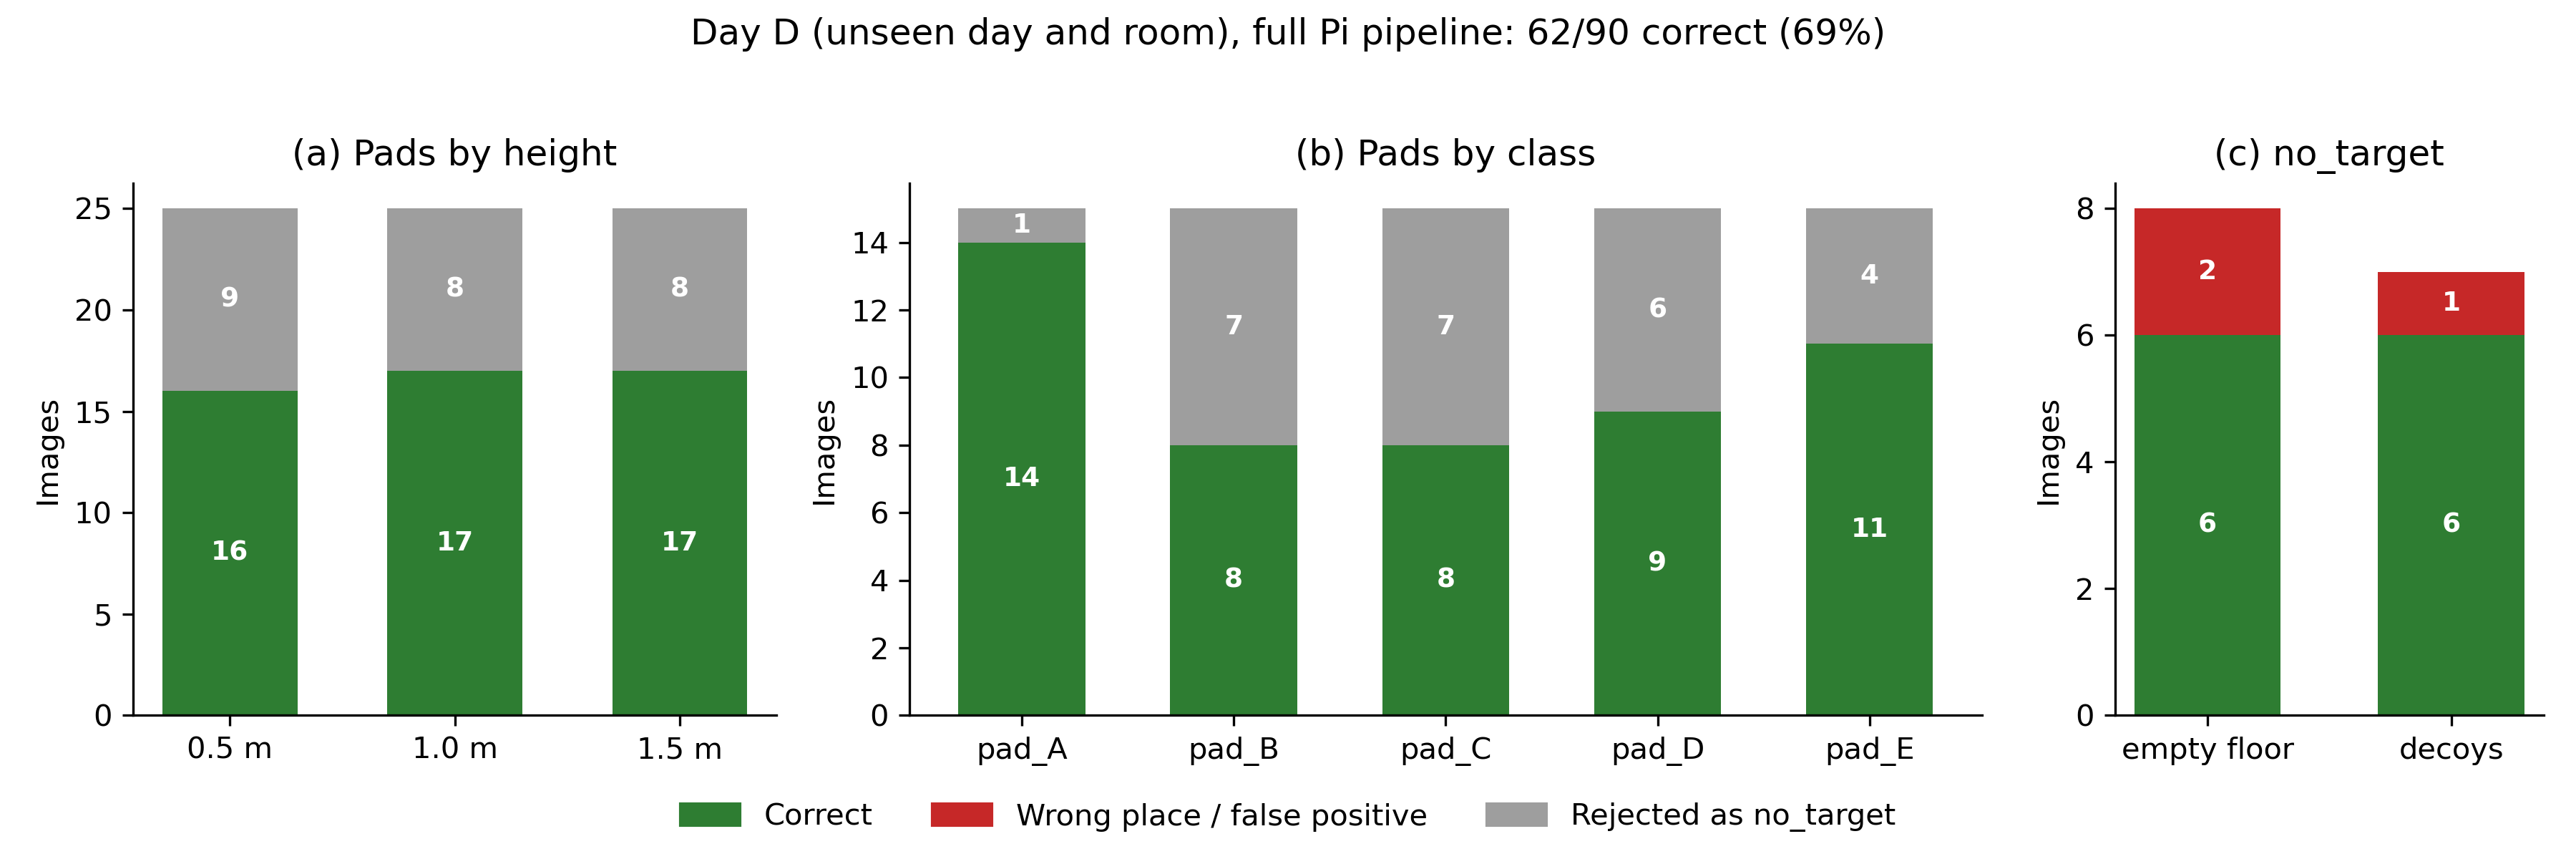

Source data for this figure (header and first rows):
file, day, class, session, height_m, lighting, note, full_label, full_confidence, full_second, full_color_ok, tile_label, tile_confidence, tile_second, tile_color_ok
pad_A/20261024_130512_000.jpg, D, pad_A, 20261024_130512, 0.5, ceiling, roomD, pad_A, 0.9731, 0.02657, False, pad_A, 0.9745, 0.0255, False
pad_A/20261024_130512_001.jpg, D, pad_A, 20261024_130512, 0.5, ceiling, roomD, pad_A, 0.9872, 0.01256, False, pad_A, 0.9507, 0.04923, False
pad_A/20261024_130512_002.jpg, D, pad_A, 20261024_130512, 0.5, ceiling, roomD, pad_A, 0.9928, 0.006707, False, pad_A, 0.9945, 0.00553, False
pad_A/20261024_130512_003.jpg, D, pad_A, 20261024_130512, 0.5, ceiling, roomD, pad_A, 0.999, 0.0009605, False, pad_A, 0.9474, 0.0526, False
pad_A/20261024_130512_004.jpg, D, pad_A, 20261024_130512, 0.5, ceiling, roomD, pad_A, 0.4103, 0.5229, False, pad_A, 0.6414, 0.3582, False
pad_A/20261024_130614_000.jpg, D, pad_A, 20261024_130614, 1.0, ceiling, roomD, pad_A, 0.9779, 0.02173, False, pad_A, 0.9931, 0.006848, False
pad_A/20261024_130614_001.jpg, D, pad_A, 20261024_130614, 1.0, ceiling, roomD, pad_A, 0.5641, 0.435, False, pad_A, 0.9979, 0.002055, False
pad_A/20261024_130614_002.jpg, D, pad_A, 20261024_130614, 1.0, ceiling, roomD, pad_A, 0.9219, 0.07799, False, pad_A, 0.9665, 0.03324, False
pad_A/20261024_130614_003.jpg, D, pad_A, 20261024_130614, 1.0, ceiling, roomD, pad_A, 0.9579, 0.04174, False, pad_A, 0.9933, 0.006342, False
pad_A/20261024_130614_004.jpg, D, pad_A, 20261024_130614, 1.0, ceiling, roomD, pad_A, 0.9939, 0.005933, False, pad_A, 0.9844, 0.01549, False
pad_A/20261024_130705_000.jpg, D, pad_A, 20261024_130705, 1.5, ceiling, roomD, pad_A, 0.9645, 0.02183, False, pad_A, 0.9979, 0.002001, False
pad_A/20261024_130705_001.jpg, D, pad_A, 20261024_130705, 1.5, ceiling, roomD, pad_A, 0.8833, 0.1116, False, pad_A, 0.9981, 0.001921, False
pad_A/20261024_130705_002.jpg, D, pad_A, 20261024_130705, 1.5, ceiling, roomD, pad_A, 0.2395, 0.5942, False, pad_A, 0.9971, 0.002692, False
pad_A/20261024_130705_003.jpg, D, pad_A, 20261024_130705, 1.5, ceiling, roomD, pad_A, 0.9451, 0.03128, False, pad_A, 0.9983, 0.001705, False
pad_A/20261024_130705_004.jpg, D, pad_A, 20261024_130705, 1.5, ceiling, roomD, pad_A, 0.9776, 0.01708, False, pad_A, 0.9962, 0.003627, False
pad_B/20261024_130922_000.jpg, D, pad_B, 20261024_130922, 0.5, ceiling, roomD, pad_B, 0.6439, 0.267, True, pad_C, 0.876, 0.08006, False
pad_B/20261024_130922_001.jpg, D, pad_B, 20261024_130922, 0.5, ceiling, roomD, pad_B, 0.6061, 0.3033, True, pad_C, 0.8457, 0.1329, False
pad_B/20261024_130922_002.jpg, D, pad_B, 20261024_130922, 0.5, ceiling, roomD, pad_B, 0.9602, 0.02441, True, pad_B, 0.7524, 0.2074, True
pad_B/20261024_130922_003.jpg, D, pad_B, 20261024_130922, 0.5, ceiling, roomD, pad_B, 0.9827, 0.01011, True, pad_B, 0.7995, 0.1547, True
pad_B/20261024_130922_004.jpg, D, pad_B, 20261024_130922, 0.5, ceiling, roomD, pad_B, 0.5803, 0.3806, True, pad_B, 0.8436, 0.1035, True
pad_B/20261024_131553_000.jpg, D, pad_B, 20261024_131553, 1.0, ceiling, roomD, pad_B, 0.9525, 0.02892, True, pad_B, 0.9781, 0.01268, True
pad_B/20261024_131553_001.jpg, D, pad_B, 20261024_131553, 1.0, ceiling, roomD, pad_B, 0.941, 0.04516, True, pad_B, 0.9949, 0.004136, True
pad_B/20261024_131553_002.jpg, D, pad_B, 20261024_131553, 1.0, ceiling, roomD, pad_B, 0.9531, 0.01731, True, pad_B, 0.977, 0.01783, True
pad_B/20261024_131553_003.jpg, D, pad_B, 20261024_131553, 1.0, ceiling, roomD, pad_B, 0.7384, 0.1953, True, pad_B, 0.9279, 0.03906, True
pad_B/20261024_131553_004.jpg, D, pad_B, 20261024_131553, 1.0, ceiling, roomD, pad_B, 0.6954, 0.2525, True, pad_B, 0.7346, 0.162, True
pad_B/20261024_131653_000.jpg, D, pad_B, 20261024_131653, 1.5, ceiling, roomD, pad_B, 0.7144, 0.1201, True, pad_B, 0.964, 0.02916, True
pad_B/20261024_131653_001.jpg, D, pad_B, 20261024_131653, 1.5, ceiling, roomD, pad_B, 0.3598, 0.4141, True, pad_B, 0.7626, 0.2251, True
pad_B/20261024_131653_002.jpg, D, pad_B, 20261024_131653, 1.5, ceiling, roomD, pad_B, 0.9777, 0.01686, True, pad_B, 0.9767, 0.02023, True
pad_B/20261024_131653_003.jpg, D, pad_B, 20261024_131653, 1.5, ceiling, roomD, pad_B, 0.5644, 0.2469, True, pad_B, 0.9491, 0.04477, True
pad_B/20261024_131653_004.jpg, D, pad_B, 20261024_131653, 1.5, ceiling, roomD, pad_A, 0.4736, 0.227, False, pad_B, 0.9908, 0.004872, True
pad_C/20261024_131815_000.jpg, D, pad_C, 20261024_131815, 0.5, ceiling, roomD, pad_C, 0.9094, 0.05002, False, pad_C, 0.9654, 0.02801, False
pad_C/20261024_131815_001.jpg, D, pad_C, 20261024_131815, 0.5, ceiling, roomD, pad_C, 0.9311, 0.05312, False, pad_C, 0.943, 0.0499, False
pad_C/20261024_131815_002.jpg, D, pad_C, 20261024_131815, 0.5, ceiling, roomD, pad_C, 0.6923, 0.2012, False, pad_C, 0.9897, 0.00741, False
pad_C/20261024_131815_003.jpg, D, pad_C, 20261024_131815, 0.5, ceiling, roomD, pad_C, 0.8735, 0.1131, False, pad_C, 0.989, 0.006756, False
pad_C/20261024_131815_004.jpg, D, pad_C, 20261024_131815, 0.5, ceiling, roomD, pad_C, 0.5339, 0.4498, False, pad_C, 0.9713, 0.01874, False
pad_C/20261024_131905_000.jpg, D, pad_C, 20261024_131905, 1.0, ceiling, roomD, pad_C, 0.8806, 0.08417, False, pad_C, 0.9801, 0.01876, False
pad_C/20261024_131905_001.jpg, D, pad_C, 20261024_131905, 1.0, ceiling, roomD, pad_B, 0.7136, 0.2487, True, pad_C, 0.9689, 0.02595, False
pad_C/20261024_131905_002.jpg, D, pad_C, 20261024_131905, 1.0, ceiling, roomD, pad_C, 0.4517, 0.3859, False, pad_C, 0.8164, 0.1649, False
pad_C/20261024_131905_003.jpg, D, pad_C, 20261024_131905, 1.0, ceiling, roomD, pad_C, 0.3676, 0.5849, False, pad_C, 0.917, 0.07736, False
pad_C/20261024_131905_004.jpg, D, pad_C, 20261024_131905, 1.0, ceiling, roomD, pad_C, 0.888, 0.09889, False, pad_C, 0.9957, 0.004108, False
pad_C/20261024_131953_000.jpg, D, pad_C, 20261024_131953, 1.5, ceiling, roomD, pad_B, 0.2198, 0.4282, True, pad_C, 0.651, 0.3276, False
pad_C/20261024_131953_001.jpg, D, pad_C, 20261024_131953, 1.5, ceiling, roomD, pad_B, 0.4794, 0.3238, True, pad_C, 0.7799, 0.1196, False
pad_C/20261024_131953_002.jpg, D, pad_C, 20261024_131953, 1.5, ceiling, roomD, pad_B, 0.3091, 0.4761, True, pad_C, 0.7064, 0.2043, False
pad_C/20261024_131953_003.jpg, D, pad_C, 20261024_131953, 1.5, ceiling, roomD, pad_B, 0.4285, 0.4975, True, pad_C, 0.9798, 0.01074, False
pad_C/20261024_131953_004.jpg, D, pad_C, 20261024_131953, 1.5, ceiling, roomD, pad_C, 0.2825, 0.5763, False, pad_B, 0.8713, 0.09678, True
pad_D/20261024_132128_000.jpg, D, pad_D, 20261024_132128, 0.5, ceiling, roomD, pad_D, 0.3638, 0.5796, False, pad_D, 0.553, 0.447, False
pad_D/20261024_132128_001.jpg, D, pad_D, 20261024_132128, 0.5, ceiling, roomD, pad_D, 0.8039, 0.169, False, pad_D, 0.607, 0.3929, False
pad_D/20261024_132128_002.jpg, D, pad_D, 20261024_132128, 0.5, ceiling, roomD, pad_D, 0.8625, 0.1068, False, pad_D, 0.599, 0.401, False
pad_D/20261024_132128_003.jpg, D, pad_D, 20261024_132128, 0.5, ceiling, roomD, pad_D, 0.3894, 0.5274, False, pad_D, 0.4894, 0.5106, False
pad_D/20261024_132128_004.jpg, D, pad_D, 20261024_132128, 0.5, ceiling, roomD, pad_D, 0.05818, 0.8974, False, pad_D, 0.9691, 0.03088, False
pad_D/20261024_132215_000.jpg, D, pad_D, 20261024_132215, 1.0, ceiling, roomD, pad_D, 0.6609, 0.3294, False, pad_D, 0.9442, 0.04816, False
pad_D/20261024_132215_001.jpg, D, pad_D, 20261024_132215, 1.0, ceiling, roomD, pad_D, 0.7405, 0.223, False, pad_D, 0.901, 0.09163, False
pad_D/20261024_132215_002.jpg, D, pad_D, 20261024_132215, 1.0, ceiling, roomD, pad_D, 0.1628, 0.7771, False, pad_D, 0.959, 0.03925, False
pad_D/20261024_132215_003.jpg, D, pad_D, 20261024_132215, 1.0, ceiling, roomD, pad_D, 0.483, 0.5006, False, pad_D, 0.9697, 0.03032, False
pad_D/20261024_132215_004.jpg, D, pad_D, 20261024_132215, 1.0, ceiling, roomD, pad_D, 0.228, 0.6555, False, pad_D, 0.8771, 0.07921, False
pad_D/20261024_132306_000.jpg, D, pad_D, 20261024_132306, 1.5, ceiling, roomD, pad_B, 0.4058, 0.3215, False, pad_D, 0.9972, 0.002297, False
pad_D/20261024_132306_001.jpg, D, pad_D, 20261024_132306, 1.5, ceiling, roomD, pad_D, 0.1653, 0.7175, False, pad_D, 0.9867, 0.01135, False
pad_D/20261024_132306_002.jpg, D, pad_D, 20261024_132306, 1.5, ceiling, roomD, pad_D, 0.7341, 0.2478, False, pad_D, 0.9882, 0.01067, False
pad_D/20261024_132306_003.jpg, D, pad_D, 20261024_132306, 1.5, ceiling, roomD, pad_D, 0.969, 0.02566, False, pad_D, 0.9663, 0.03124, False
pad_D/20261024_132306_004.jpg, D, pad_D, 20261024_132306, 1.5, ceiling, roomD, pad_D, 0.7224, 0.1436, False, pad_D, 0.988, 0.01087, False
... 30 more rows
